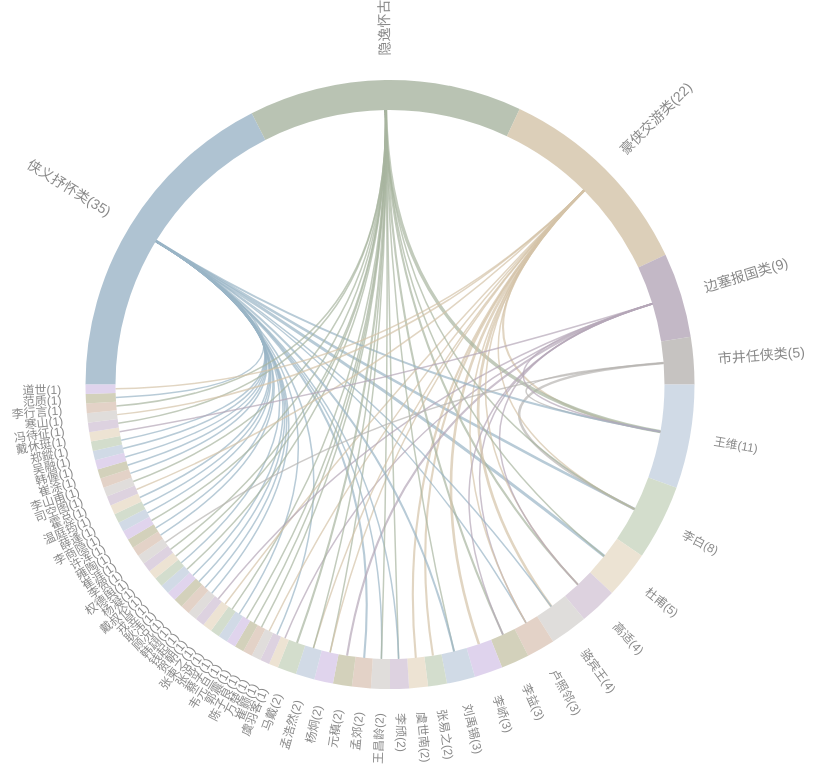
D3 v7 page, settled after 480 driven frames (8 s of simulated time); the page loaded 1 data file(s).


        // 莫兰迪色系配色
        const morandiColors = {
            categories: ['#9BB5C7', '#A8B5A0', '#D4C4A8', '#B5A7B8', '#B8B5B2', '#C7B299', '#A8A68A', '#B8A9C9'],
            // 作者颜色变浅，与类别颜色区分
            authors: ['#C5D1E0', '#C8D5C0', '#E8DCC8', '#D5C7D8', '#D8D5D2', '#DCC7B9', '#C8C6AA', '#D8C9E9']
        };
        
        let currentData = null;
        let svg = null;
        let nodes = null;
        let links = null;
        let labels = null;
        
         // 读取CSV数据并生成图表
        d3.csv("poetry_with_detailed_clusters_sankey.csv").then(function(csvData) {
            // 清除加载提示
            d3.select("#chart").selectAll("*").remove();
            
            // 添加缺失的变量声明
            const categoryNodes = [];
            const authorNodes = [];
            const nodeMap = {};
            
            // 处理数据
            const authorCounts = {};
            const categoryCounts = {};
            const connections = {};
            const authorPoems = {};
            const categoryPoems = {};
            
            csvData.forEach(row => {
                const author = row['作者'];
                const category = row['聚类类别'];
                const poemTitle = row['诗歌名'];
                const poemContent = row['诗歌原文'];
                
                // 统计作者出现次数
                authorCounts[author] = (authorCounts[author] || 0) + 1;
                
                // 统计类别出现次数
                categoryCounts[category] = (categoryCounts[category] || 0) + 1;
                
                // 统计作者-类别连接
                const key = `${author}-${category}`;
                connections[key] = (connections[key] || 0) + 1;
                
                // 存储作者的诗歌
                if (!authorPoems[author]) authorPoems[author] = [];
                authorPoems[author].push({ title: poemTitle, content: poemContent, category: category });
                
                // 存储类别的诗歌
                if (!categoryPoems[category]) categoryPoems[category] = [];
                categoryPoems[category].push({ title: poemTitle, content: poemContent, author: author });
            });
            
            // 按类别包含的诗歌数量排序
            const sortedCategories = Object.keys(categoryCounts).sort((a, b) => categoryCounts[b] - categoryCounts[a]);
            const sortedAuthors = Object.keys(authorCounts).sort((a, b) => authorCounts[b] - authorCounts[a]);
            
            // 修复：分别计算类别和作者的角度分配
            const totalCategoryValue = d3.sum(Object.values(categoryCounts));
            const totalAuthorValue = d3.sum(Object.values(authorCounts));
            
            // 类别节点占据上半圆（-π/2 到 π/2）
            let currentCategoryAngle = -Math.PI / 2;
            const categoryAngleSpan = Math.PI;
            
            // 创建类别节点并分配角度
            sortedCategories.forEach((category, index) => {
                const angleSpan = (categoryCounts[category] / totalCategoryValue) * categoryAngleSpan;
                const node = {
                    name: category,
                    type: "category",
                    count: categoryCounts[category],
                    color: morandiColors.categories[index % morandiColors.categories.length],
                    poems: categoryPoems[category],
                    startAngle: currentCategoryAngle,
                    endAngle: currentCategoryAngle + angleSpan,
                    centerAngle: currentCategoryAngle + angleSpan / 2
                };
                categoryNodes.push(node);
                nodeMap[category] = { type: 'category', index: index, node: node };
                currentCategoryAngle += angleSpan;
            });
            
            // 作者节点占据下半圆（π/2 到 3π/2）
            let currentAuthorAngle = Math.PI / 2;
            const authorAngleSpan = Math.PI;
            
            // 创建作者节点并分配角度
            sortedAuthors.forEach((author, index) => {
                const angleSpan = (authorCounts[author] / totalAuthorValue) * authorAngleSpan;
                const node = {
                    name: author,
                    type: "author",
                    count: authorCounts[author],
                    color: morandiColors.authors[index % morandiColors.authors.length],
                    poems: authorPoems[author],
                    startAngle: currentAuthorAngle,
                    endAngle: currentAuthorAngle + angleSpan,
                    centerAngle: currentAuthorAngle + angleSpan / 2
                };
                authorNodes.push(node);
                nodeMap[author] = { type: 'author', index: index, node: node };
                currentAuthorAngle += angleSpan;
            });
            
            // 合并节点数组：先类别，后作者
            const allNodes = [...categoryNodes, ...authorNodes];
            
            // 重新创建连接数组，使用正确的全局索引
            const linkArray = [];
            Object.keys(connections).forEach(key => {
                const [author, category] = key.split('-');
                const authorInfo = nodeMap[author];
                const categoryInfo = nodeMap[category];
                
                if (authorInfo && categoryInfo) {
                    // 计算在合并数组中的正确索引
                    const categoryGlobalIndex = categoryInfo.index;
                    const authorGlobalIndex = categoryNodes.length + authorInfo.index;
                    
                    linkArray.push({
                        source: authorGlobalIndex,
                        target: categoryGlobalIndex,
                        value: connections[key],
                        sourceType: 'author',
                        targetType: 'category',
                        authorName: author,
                        categoryName: category
                    });
                }
            });
            
            currentData = { nodes: allNodes, links: linkArray };
            
            // 设置画布尺寸
            const width = 900; /* 从800增加到900 */
            const height = 769;
            const radius = Math.min(width, height) / 2 - 80;

            // 创建SVG
            svg = d3.select("#chart")
                .append("svg")
                .attr("width", width)
                .attr("height", height)
                .append("g")
                .attr("transform", `translate(${width/2},${height/2})`);

            // 删除重复的角度计算代码，因为角度已经在节点创建时分配

            // 创建弧生成器
            const arc = d3.arc()
                .innerRadius(radius - 30)
                .outerRadius(radius)
                .startAngle(d => d.startAngle)
                .endAngle(d => d.endAngle);

            // 绘制节点弧
            nodes = svg.selectAll(".node")
                .data(currentData.nodes)
                .enter()
                .append("g")
                .attr("class", "node");

            nodes.append("path")
                .attr("d", arc)
                .attr("class", "node-arc")
                .style("fill", d => d.color)
                .style("stroke", "none")  // 添加这一行，明确移除默认描边
                .style("opacity", 0.8)
                .on("mouseover", handleNodeHover)
                .on("mouseout", handleMouseOut)
                .on("click", handleNodeClick);

            // 连接路径生成器
            function linkPath(d) {
                const sourceNode = currentData.nodes[d.source];
                const targetNode = currentData.nodes[d.target];
                
                if (!sourceNode || !targetNode) {
                    console.warn('Missing node for link:', d);
                    return '';
                }
                
                // 计算弧的中心角度，并向左旋转90度以匹配标签位置
                const sourceAngle = ((sourceNode.startAngle + sourceNode.endAngle) / 2) - Math.PI / 2;
                const targetAngle = ((targetNode.startAngle + targetNode.endAngle) / 2) - Math.PI / 2;
                
                // 连接点位于弧的内边缘
                const connectionRadius = radius - 30;
                
                const sx = connectionRadius * Math.cos(sourceAngle);
                const sy = connectionRadius * Math.sin(sourceAngle);
                const tx = connectionRadius * Math.cos(targetAngle);
                const ty = connectionRadius * Math.sin(targetAngle);
                
                // 使用二次贝塞尔曲线，控制点在圆心
                return `M${sx},${sy} Q0,0 ${tx},${ty}`;
            }

            // 绘制链接
            links = svg.selectAll(".link")
                .data(currentData.links)
                .enter()
                .append("path")
                .attr("class", "link")
                .attr("d", linkPath)
                .style("fill", "none")  // 明确设置填充为none
                .style("stroke", d => {
                    // 弧线颜色与对应的类别颜色相同
                    const sourceNode = currentData.nodes[d.source];
                    const targetNode = currentData.nodes[d.target];
                    // 使用类别节点的颜色
                    const categoryNode = sourceNode.type === 'category' ? sourceNode : targetNode;
                    return categoryNode.color;
                })
                .style("stroke-width", d => Math.sqrt(d.value) * 1.5)
                .style("opacity", 0.7)  // 添加透明度使连线更美观
                .on("mouseover", handleLinkHover)
                .on("mouseout", handleMouseOut);

            // 添加标签
            // 修复标签定位代码（第384-410行附近）
            labels = svg.append("g")
            .selectAll("text")
            .data(currentData.nodes)
            .enter()
            .append("text")
            .attr("dy", ".35em")
            .attr("transform", d => {
            // 使用centerAngle而不是重新计算
            const angle = d.centerAngle || (d.startAngle + d.endAngle) / 2;
            // 向左旋转90度（减去π/2）来正确对齐到弧的中间
            const labelAngle = angle - Math.PI / 2;
            const radius_offset = radius * 1.08;
            const x = radius_offset * Math.cos(labelAngle);
            const y = radius_offset * Math.sin(labelAngle);
            let rotate = (labelAngle * 180 / Math.PI);
            
            // 特殊处理"侠义抒怀类"标签，旋转180度更方便阅读
            if (d.name === '侠义抒怀类') {
                rotate += 180;
            } else if (labelAngle > Math.PI / 2 && labelAngle < 3 * Math.PI / 2) {
                rotate += 180;
            }
            
            return `translate(${x},${y}) rotate(${rotate})`;
            })
            .style("text-anchor", d => {
            // 使用调整后的角度确保一致性
            const angle = d.centerAngle || (d.startAngle + d.endAngle) / 2;
            const labelAngle = angle - Math.PI / 2;
            // 特殊处理"侠义抒怀类"标签的文本锚点
            if (d.name === '侠义抒怀类') {
                return "end";
            }
            return (labelAngle > Math.PI / 2 && labelAngle < 3 * Math.PI / 2) ? "end" : "start";
            })
            .style("font-size", d => d.type === 'category' ? "14px" : "12px")
            .attr("class", "node-label")
            .style("font-weight", d => d.type === 'category' ? "500" : "400")
            .text(d => `${d.name}(${d.count})`)
            .on("mouseover", function(event, d) { handleNodeHover(event, d); })
            .on("mouseout", handleMouseOut)
            .on("click", function(event, d) { handleNodeClick(event, d); });
                
        }).catch(function(error) {
            console.error("数据加载失败:", error);
            d3.select("#chart").html('<div class="loading">数据加载失败，请检查控制台错误信息</div>');
        });
        
        // 节点悬停/点击处理
        function handleNodeHover(event, d) {
            highlightNode(d);
            showNodeDetails(d);
        }
        
        function handleNodeClick(event, d) {
            highlightNode(d);
            showNodeDetails(d);
        }
        
        // 链接悬停处理
        function handleLinkHover(event, d) {
            const sourceNode = currentData.nodes[d.source];
            const targetNode = currentData.nodes[d.target];
            highlightConnection(sourceNode, targetNode);
        }
        
        // 鼠标离开处理
        function handleMouseOut() {
            // 不自动取消高亮，需要点击其他地方才取消
        }
        
        // 高亮节点及其连接
        function highlightNode(selectedNode) {
            // 重置所有元素的样式类
            nodes.selectAll(".node-arc")
                .classed("highlighted", false)
                .classed("selected", false)  // 添加这一行
                .classed("dimmed", false)
                .style("opacity", null)
                .style("stroke", null)
                .style("stroke-width", null);
            
            links
                .classed("highlighted", false)
                .classed("dimmed", false)
                .style("opacity", null)
                .style("stroke-width", null);
            
            labels
                .classed("highlighted", false)
                .classed("dimmed", false)
                .style("opacity", null);
            
            // 找到相关的连接
            const relatedLinks = currentData.links.filter(link => 
                currentData.nodes[link.source] === selectedNode || 
                currentData.nodes[link.target] === selectedNode
            );
            
            const relatedNodeIndices = new Set();
            relatedLinks.forEach(link => {
                relatedNodeIndices.add(link.source);
                relatedNodeIndices.add(link.target);
            });
            
            // 特别处理类别节点的交互
            if (selectedNode.type === 'category') {
                // 高亮选中的类别弧和相关作者弧
                nodes.selectAll(".node-arc")
                    .classed("highlighted", (d, i) => {
                        // 选中的类别弧和相关的作者弧都使用highlighted类
                        return i === currentData.nodes.indexOf(selectedNode) || 
                               (relatedNodeIndices.has(i) && currentData.nodes[i].type === 'author');
                    })
                    .classed("selected", false) // 不使用selected类
                    .classed("dimmed", (d, i) => {
                        return i !== currentData.nodes.indexOf(selectedNode) && 
                               !(relatedNodeIndices.has(i) && currentData.nodes[i].type === 'author');
                    });
                
                // 高亮相关的作者标签，变暗其他标签
                labels
                    .classed("highlighted", (d, i) => {
                        return i === currentData.nodes.indexOf(selectedNode) || 
                               (relatedNodeIndices.has(i) && currentData.nodes[i].type === 'author');
                    })
                    .classed("dimmed", (d, i) => {
                        return i !== currentData.nodes.indexOf(selectedNode) && 
                               !(relatedNodeIndices.has(i) && currentData.nodes[i].type === 'author');
                    })
                    .style("opacity", (d, i) => {
                        if (i === currentData.nodes.indexOf(selectedNode)) return 1;
                        if (relatedNodeIndices.has(i) && currentData.nodes[i].type === 'author') return 1;
                        return 0.3;
                    });
                
                // 高亮相关连线，变暗其他连线
                links
                    .classed("highlighted", d => relatedLinks.includes(d))
                    .classed("dimmed", d => !relatedLinks.includes(d))
                    .style("opacity", d => relatedLinks.includes(d) ? 0.8 : 0.1)
                    .style("stroke-width", d => relatedLinks.includes(d) ? Math.sqrt(d.value) * 2 : Math.sqrt(d.value) * 1);
            } else {
                // 原有的作者节点交互逻辑
                nodes.selectAll(".node-arc")
                    .classed("highlighted", (d, i) => relatedNodeIndices.has(i))
                    .classed("dimmed", (d, i) => !relatedNodeIndices.has(i))
                    .style("opacity", (d, i) => relatedNodeIndices.has(i) ? 0.9 : 0.2);
                    
                labels
                    .classed("highlighted", (d, i) => relatedNodeIndices.has(i))
                    .classed("dimmed", (d, i) => !relatedNodeIndices.has(i))
                    .style("opacity", (d, i) => relatedNodeIndices.has(i) ? 1 : 0.3);
                
                links
                    .classed("highlighted", d => relatedLinks.includes(d))
                    .classed("dimmed", d => !relatedLinks.includes(d))
                    .style("opacity", d => relatedLinks.includes(d) ? 0.8 : 0.1)
                    .style("stroke-width", d => relatedLinks.includes(d) ? Math.sqrt(d.value) * 2 : Math.sqrt(d.value) * 1);
            }
        }
        
        // 高亮连接
        function highlightConnection(sourceNode, targetNode) {
            highlightNode(sourceNode);
        }
        
        // 显示节点详情
        function showNodeDetails(node) {
            const detailArea = d3.select("#detail-area");
            
            if (node.type === 'category') {
                // 显示类别详情
                const categoryDescriptions = {
                    '豪侠交游类': '描写豪侠人物的交游活动，展现侠客精神和友谊情怀的诗歌。',
                    '侠义抒怀类': '表达侠义精神和个人情怀，体现诗人对侠客品格的向往和赞美。',
                    '市井任侠类': '描写市井中的侠客生活，反映民间侠义文化和社会风貌。',
                    '隐逸怀古类': '表达隐逸思想和怀古情怀，体现诗人对古代贤士的追慕。'
                };
                
                let html = `
                    <div class="detail-title">${node.name}</div>
                    <div class="category-description">
                        <p>${categoryDescriptions[node.name] || '该类别包含相关主题的诗歌作品。'}</p>
                        <p><strong>包含诗歌数量：</strong>${node.count}首</p>
                    </div>
                    <div style="margin-bottom: 15px; font-weight: 500; color: #8B7D6B;">典型诗歌展示：</div>
                `;
                
                // 显示前3首典型诗歌（从5首改为3首）
                const typicalPoems = node.poems.slice(0, 3);
                typicalPoems.forEach(poem => {
                    html += `
                        <div class="poem-item">
                            <div class="poem-title">${poem.title} - ${poem.author}</div>
                            <div class="poem-content">${poem.content}</div>
                        </div>
                    `;
                });
                
                if (node.poems.length > 3) {
                    html += `<p style="color: #A8B5A0; text-align: center;">还有 ${node.poems.length - 3} 首诗歌...</p>`;
                }
                
                detailArea.html(html);
                
            } else {
                // 显示作者详情
                let html = `
                    <div class="detail-title">${node.name}</div>
                    <div class="category-description">
                        <p><strong>创作诗歌数量：</strong>${node.count}首</p>
                    </div>
                    <div style="margin-bottom: 15px; font-weight: 500; color: #8B7D6B;">所有诗歌作品：</div>
                `;
                
                // 显示最多3首诗歌
                const displayPoems = node.poems.slice(0, 3);
                displayPoems.forEach(poem => {
                    html += `
                        <div class="poem-item">
                            <div class="poem-title">${poem.title}</div>
                            <div class="poem-content">${poem.content}</div>
                            <div class="poem-category">类别：${poem.category}</div>
                        </div>
                    `;
                });
                
                if (node.poems.length > 3) {
                    html += `<p style="color: #A8B5A0; text-align: center;">还有 ${node.poems.length - 3} 首诗歌...</p>`;
                }
                
                detailArea.html(html);
            }
        }
        
        // 点击空白区域取消高亮
        d3.select("body").on("click", function(event) {
            if (!event.target.closest(".node") && !event.target.closest(".node-label") && !event.target.closest(".link")) {
                // 重置所有高亮
                if (nodes) {
                    nodes.selectAll(".node-arc").classed("highlighted dimmed", false);
                    links.classed("highlighted dimmed", false);
                    labels.classed("highlighted dimmed", false);
                }
                
                // 重置详情区域
                d3.select("#detail-area").html(`
                    <div class="detail-title">详细信息</div>
                    <div class="detail-content">
                        <p style="color: #A8B5A0;">请点击或悬停在弦图的弧线上查看详细信息</p>
                    </div>
                `);
            }
        });
    

### data: poetry_with_detailed_clusters_sankey.csv
作者, 诗歌名, 诗歌原文, 聚类类别
王维, 横吹曲辞 陇头吟, 长安少年游侠客，夜上戍楼看太白。陇头明月迥临关，陇上行人夜吹笛。关西老将不胜愁，…, 豪侠交游类
张易之, 横吹曲辞 出塞, 侠客重恩光，骢马饰金装。瞥闻传羽檄，驰突救边荒。转战磨筓地，横行戴斗乡。将军占太…, 豪侠交游类
杜甫, 横吹曲辞 后出塞五首 四, 献凯日继踵，两蕃静无虞。渔阳豪侠地，击鼓吹笙竽。云帆转辽海，粳稻来东吴。越罗与楚…, 侠义抒怀类
卢照邻, 横吹曲辞 刘生, 刘生气不平，抱剑欲专征。报恩为豪侠，死难在横行。翠羽装剑鞘，黄金饰马缨。但令一顾…, 侠义抒怀类
李白, 相和歌辞 猛虎行, 朝作猛虎行，暮作猛虎吟。肠断非关陇头水，泪下不为雍门琴。旌旗缤纷两河道，战鼓惊山…, 侠义抒怀类
虞世南, 相和歌辞 从军行二首 二, 爟火发金微，连营出武威。孤城寒云起，绝阵虏尘飞。侠客吸龙剑，恶少缦胡衣。朝摩骨都…, 豪侠交游类
李益, 相和歌辞 从军有苦乐行, 劳者且勿歌，我欲送君觞。从军有苦乐，此曲乐未央。仆本居陇上，陇水断人肠。东过秦宫…, 隐逸怀古类
李白, 舞曲歌辞 东海有勇妇, 梁山感杞妻，恸哭为之倾。金石忽暂开，都由激深情。东海有勇妇，何慙苏子卿。学剑越处…, 市井任侠类
李白, 杂曲歌辞 白马篇, 龙马花雪毛，金鞍五陵豪。秋霜切玉剑，落日明珠袍。鬬鸡事万乘，轩盖一何高。弓摧宜山…, 侠义抒怀类
李颀, 杂曲歌辞 缓歌行, 小来讬身攀贵游，倾财破产无所忧。暮拟经过石渠署，朝将出入铜龙楼。结交杜陵轻薄子，…, 隐逸怀古类
虞羽客, 杂曲歌辞 结客少年场行, 幽幷侠少年，金络控连钱。窃符方救赵，击筑正怀燕。轻生辞凤阙，挥袂上祁连。陆离横宝…, 边塞报国类
卢照邻, 杂曲歌辞 结客少年场行, 长安重游侠，洛阳富才雄。玉剑浮云骑，金鞍明月弓。鬬鸡过渭北，走马向关东。孙宾遥见…, 边塞报国类
李白, 杂曲歌辞 少年行三首 三, 君不见淮南少年游侠客，白日毬猎夜拥掷。呼卢百万终不惜，报讐千里如咫尺。少年游侠好…, 豪侠交游类
王维, 杂曲歌辞 少年行四首 一, 新丰美酒斗十千，咸阳游侠多少年。相逢意气为君饮，繫马高楼垂柳边。, 隐逸怀古类
王维, 杂曲歌辞 少年行四首 三, 出身仕汉羽林郎，初随骠骑战渔阳。孰知不向边庭苦，纵死犹闻侠骨香。, 市井任侠类
王昌龄, 杂曲歌辞 少年行二首 一, 西陵侠年少，送客过长亭。青槐夹两路，白马如流星。闻道羽书急，单于寇井陉。气高轻赴…, 侠义抒怀类
高适, 杂曲歌辞 邯郸少年行, 邯郸城南游侠子，自矜生长邯郸里。千场纵博家仍富，几度报讐身不死。宅中歌笑日纷纷，…, 隐逸怀古类
崔颢, 杂曲歌辞 游侠篇, 少年负胆气，好勇复知机。仗剑出门去，孤城逢合围。杀人辽水上，走马渔阳归。错落金琐…, 侠义抒怀类
孟郊, 杂曲歌辞 游侠行, 壮士性刚决，火中见石裂。杀人不迴头，轻生如暂别。岂知眼有泪，肯白头上髮。平生无恩…, 侠义抒怀类
李白, 杂曲歌辞 侠客行, 赵客缦胡缨，吴钩霜雪明。银鞍照白马，飒沓如流星。十步杀一人，千里不留行。事了拂衣…, 市井任侠类
元稹, 杂曲歌辞 侠客行, 侠客不怕死，怕在事不成。事成不肯藏姓名，我非窃贼谁夜行。白日堂堂杀袁盎，九衢草草…, 边塞报国类
万楚, 杂曲歌辞 茱萸女, 山阴柳家女，九日采茱萸。复得东邻伴，双为陌上姝。插花向高髻，结子置长裾。作性恒迟…, 豪侠交游类
虞世南, 从军行二首 二, 烽火发金微，连营出武威。孤城塞云起，绝阵虏尘飞。侠客吸龙剑，恶少缦胡衣。朝摩骨都…, 豪侠交游类
陈子良, 游侠篇, 洛阳丽春色，游侠骋轻肥。水逐车轮转，尘随马足飞。云影遥临盖，花气近薰衣。东郊鬬鸡…, 隐逸怀古类
卢照邻, 长安古意, 长安大道连狭斜，青牛白马七香车。玉辇纵横过主第，金鞭络绎向侯家。龙衔宝盖承朝日，…, 豪侠交游类
杨炯, 骢马, 骢马铁连钱，长安侠少年。帝畿平若水，官路直如弦。夜玉妆车轴，秋金铸马鞭。风霜但自…, 隐逸怀古类
杨炯, 紫骝马, 侠客重周游，金鞭控紫骝。蛇弓白羽箭，鹤辔赤茸鞦。发迹来南海，长鸣向北州。匈奴今未…, 豪侠交游类
李峤, 弹, 侠客持苏合，佳游满帝乡。避丸深可诮，求炙遂难忘。金迸疑星落，珠沈似月光。谁知少孺…, 豪侠交游类
李峤, 桂, 未殖银宫里，宁移玉殿幽。枝生无限月，花满自然秋。侠客条为马，仙人叶作舟。愿君期道…, 豪侠交游类
郭震, 古剑篇, 君不见昆吾铁冶飞炎烟，红光紫气俱赫然。良工锻鍊凡几年，铸得宝剑名龙泉。龙泉颜色如…, 隐逸怀古类
韦元旦, 奉和九日幸临渭亭登高应制得月字, 云物开千里，天行乘九月。丝言丹凤池，斾转苍龙阙。灞水欢娱地，秦京游侠窟。欣承解愠…, 隐逸怀古类
蔡孚, 打毬篇, 德阳宫北苑东头，云作高台月作楼。金鎚玉蓥千金地，宝杖琱文七宝毬。窦融一家三尚主，…, 侠义抒怀类
骆宾王, 帝京篇, 山河千里国，城阙九重门。不覩皇居壮，安知天子尊。皇居帝里崤函谷，鹑野龙山侯甸服。…, 豪侠交游类
骆宾王, 畴昔篇, 少年重英侠，弱岁贱衣冠。既讬寰中赏，方承膝下欢。遨游灞水曲，风月洛城端。且知无玉…, 侠义抒怀类
骆宾王, 代女道士王灵妃赠道士李荣, 玄都五府风尘绝，碧海三山波浪深。桃实千年非易待，桑田一变已难寻。别有仙居对三市，…, 豪侠交游类
骆宾王, 送郑少府入辽共赋侠客远从戎, 边烽警榆塞，侠客度桑乾。柳叶开银镝，桃花照玉鞍。满月临弓影，连星入剑端。不学燕丹…, 豪侠交游类
张易之, 出塞, 侠客重恩光，骏马饰金装。瞥闻传羽檄，驰突救边荒。转战磨笄地，横行戴斗乡。将军占太…, 豪侠交游类
张说, 江路忆郡, 雾敛江早明，星翻汉将没。卧闻峡猿响，起视榜人发。倚棹攀岸筿，凭船弄波月。水宿厌洲…, 隐逸怀古类
张柬之, 出塞, 侠客重恩光，骢马饰金装。瞥闻传羽檄，驰突救边荒。歙野山川动，嚣天旌斾扬。吴钩明似…, 豪侠交游类
贺朝, 从军行, 朔胡乘月寇边城，军书插羽刺中京。天子金坛拜飞将，单于玉塞振佳兵。骑射先鸣推任侠，…, 边塞报国类
王维, 送高适弟耽归临淮作, 少年客淮泗，落魄居下邳。遨游向燕赵，结客过临淄。山东诸侯国，迎送纷交驰。自尔厌游…, 隐逸怀古类
王维, 济上四贤咏 崔录事, 解印归田里，贤哉此丈夫。少年曾任侠，晚节更为儒。遯迹东山下，因家沧海隅。已闻能狎…, 侠义抒怀类
王维, 济上四贤咏 成文学, 宝剑千金装，登君白玉堂。身为平原客，家有邯郸娼。使气公卿坐，论心游侠场。中年不得…, 隐逸怀古类
王维, 陇头吟, 长安少年游侠客，夜上戍楼看太白。陇头明月迥临关，陇上行人夜吹笛。关西老将不胜愁，…, 豪侠交游类
王维, 燕支行, 汉家天将才且雄，来时谒帝明光宫。万乘亲推双阙下，千官出饯五陵东。誓辞甲第金门里，…, 边塞报国类
王维, 故人张諲工诗善易卜兼能丹青草隶顷以诗见赠聊获酬之, 不逐城东游侠儿，隐囊纱帽坐弹棋。蜀中夫子时开卦，洛下书生解咏诗。药阑花迳衡门里，…, 隐逸怀古类
王维, 榆林郡歌, 山头松柏林，山下泉声伤客心。千里万里春草色，黄河东流流不息。黄龙戍上游侠儿，愁逢…, 隐逸怀古类
王维, 同比部杨员外十五夜游有怀静者季, 承明少休沐，建礼省文书。夜漏行人息，归鞍落日馀。悬知三五夕，万户千门辟。夜出曙翻…, 侠义抒怀类
李颀, 古意, 男儿事长征，少小幽燕客。赌胜马蹄下，由来轻七尺。杀人莫敢前，鬚如猬毛磔。黄云陇底…, 侠义抒怀类
王昌龄, 塞下曲四首 一, 蝉鸣空桑林，八月萧关道。出塞入塞寒，处处黄芦草。从来幽幷客，皆共尘沙老。莫学游侠…, 隐逸怀古类
孟浩然, 醉后赠马四, 四海重然诺，吾尝闻白眉。秦城游侠客，相得半酣时。, 豪侠交游类
孟浩然, 同储十二洛阳道中作, 珠弹繁华子，金羁游侠人。酒酣白日暮，走马入红尘。, 隐逸怀古类
李白, 行行游且猎篇, 边城儿，生年不读一字书，但将游猎夸轻趫。胡马秋肥宜白草，骑来蹑影何矜骄。金鞭拂雪…, 隐逸怀古类
李白, 东海有勇妇, 梁山感杞妻，恸哭为之倾。金石忽蹔开，都由激深情。东海有勇妇，何惭苏子卿。学剑越处…, 市井任侠类
李白, 白马篇, 龙马花雪毛，金鞍五陵豪。秋霜切玉剑，落日明珠袍。鬬鸡事万乘，轩盖一何高。弓摧南山…, 侠义抒怀类
高适, 古大梁行, 古城莽苍饶荆榛，驱马荒城愁杀人。魏王宫观尽禾黍，信陵宾客随灰尘。忆昨雄都旧朝市，…, 豪侠交游类
高适, 邯郸少年行, 邯郸城南游侠子，自矜生长邯郸里。千塲纵博家仍富，几度报讐身不死。宅中歌笑日纷纷，…, 隐逸怀古类
高适, 送浑将军出塞, 将军族贵兵且强，汉家已是浑邪王。子孙相承在朝野，至今部曲燕支下。控弦尽用阴山儿，…, 边塞报国类
杜甫, 后出塞五首 四, 献凯日继踵，两蕃静无虞。渔阳豪侠地，击鼓吹笙竽。云帆转辽海，稉稻来东吴。越罗与楚…, 侠义抒怀类
杜甫, 鹿头山, 鹿头何亭亭，是日慰饥渴。连山西南断，俯见千里豁。游子出京华，剑门不可越。及兹险阻…, 侠义抒怀类
... 40 more rows